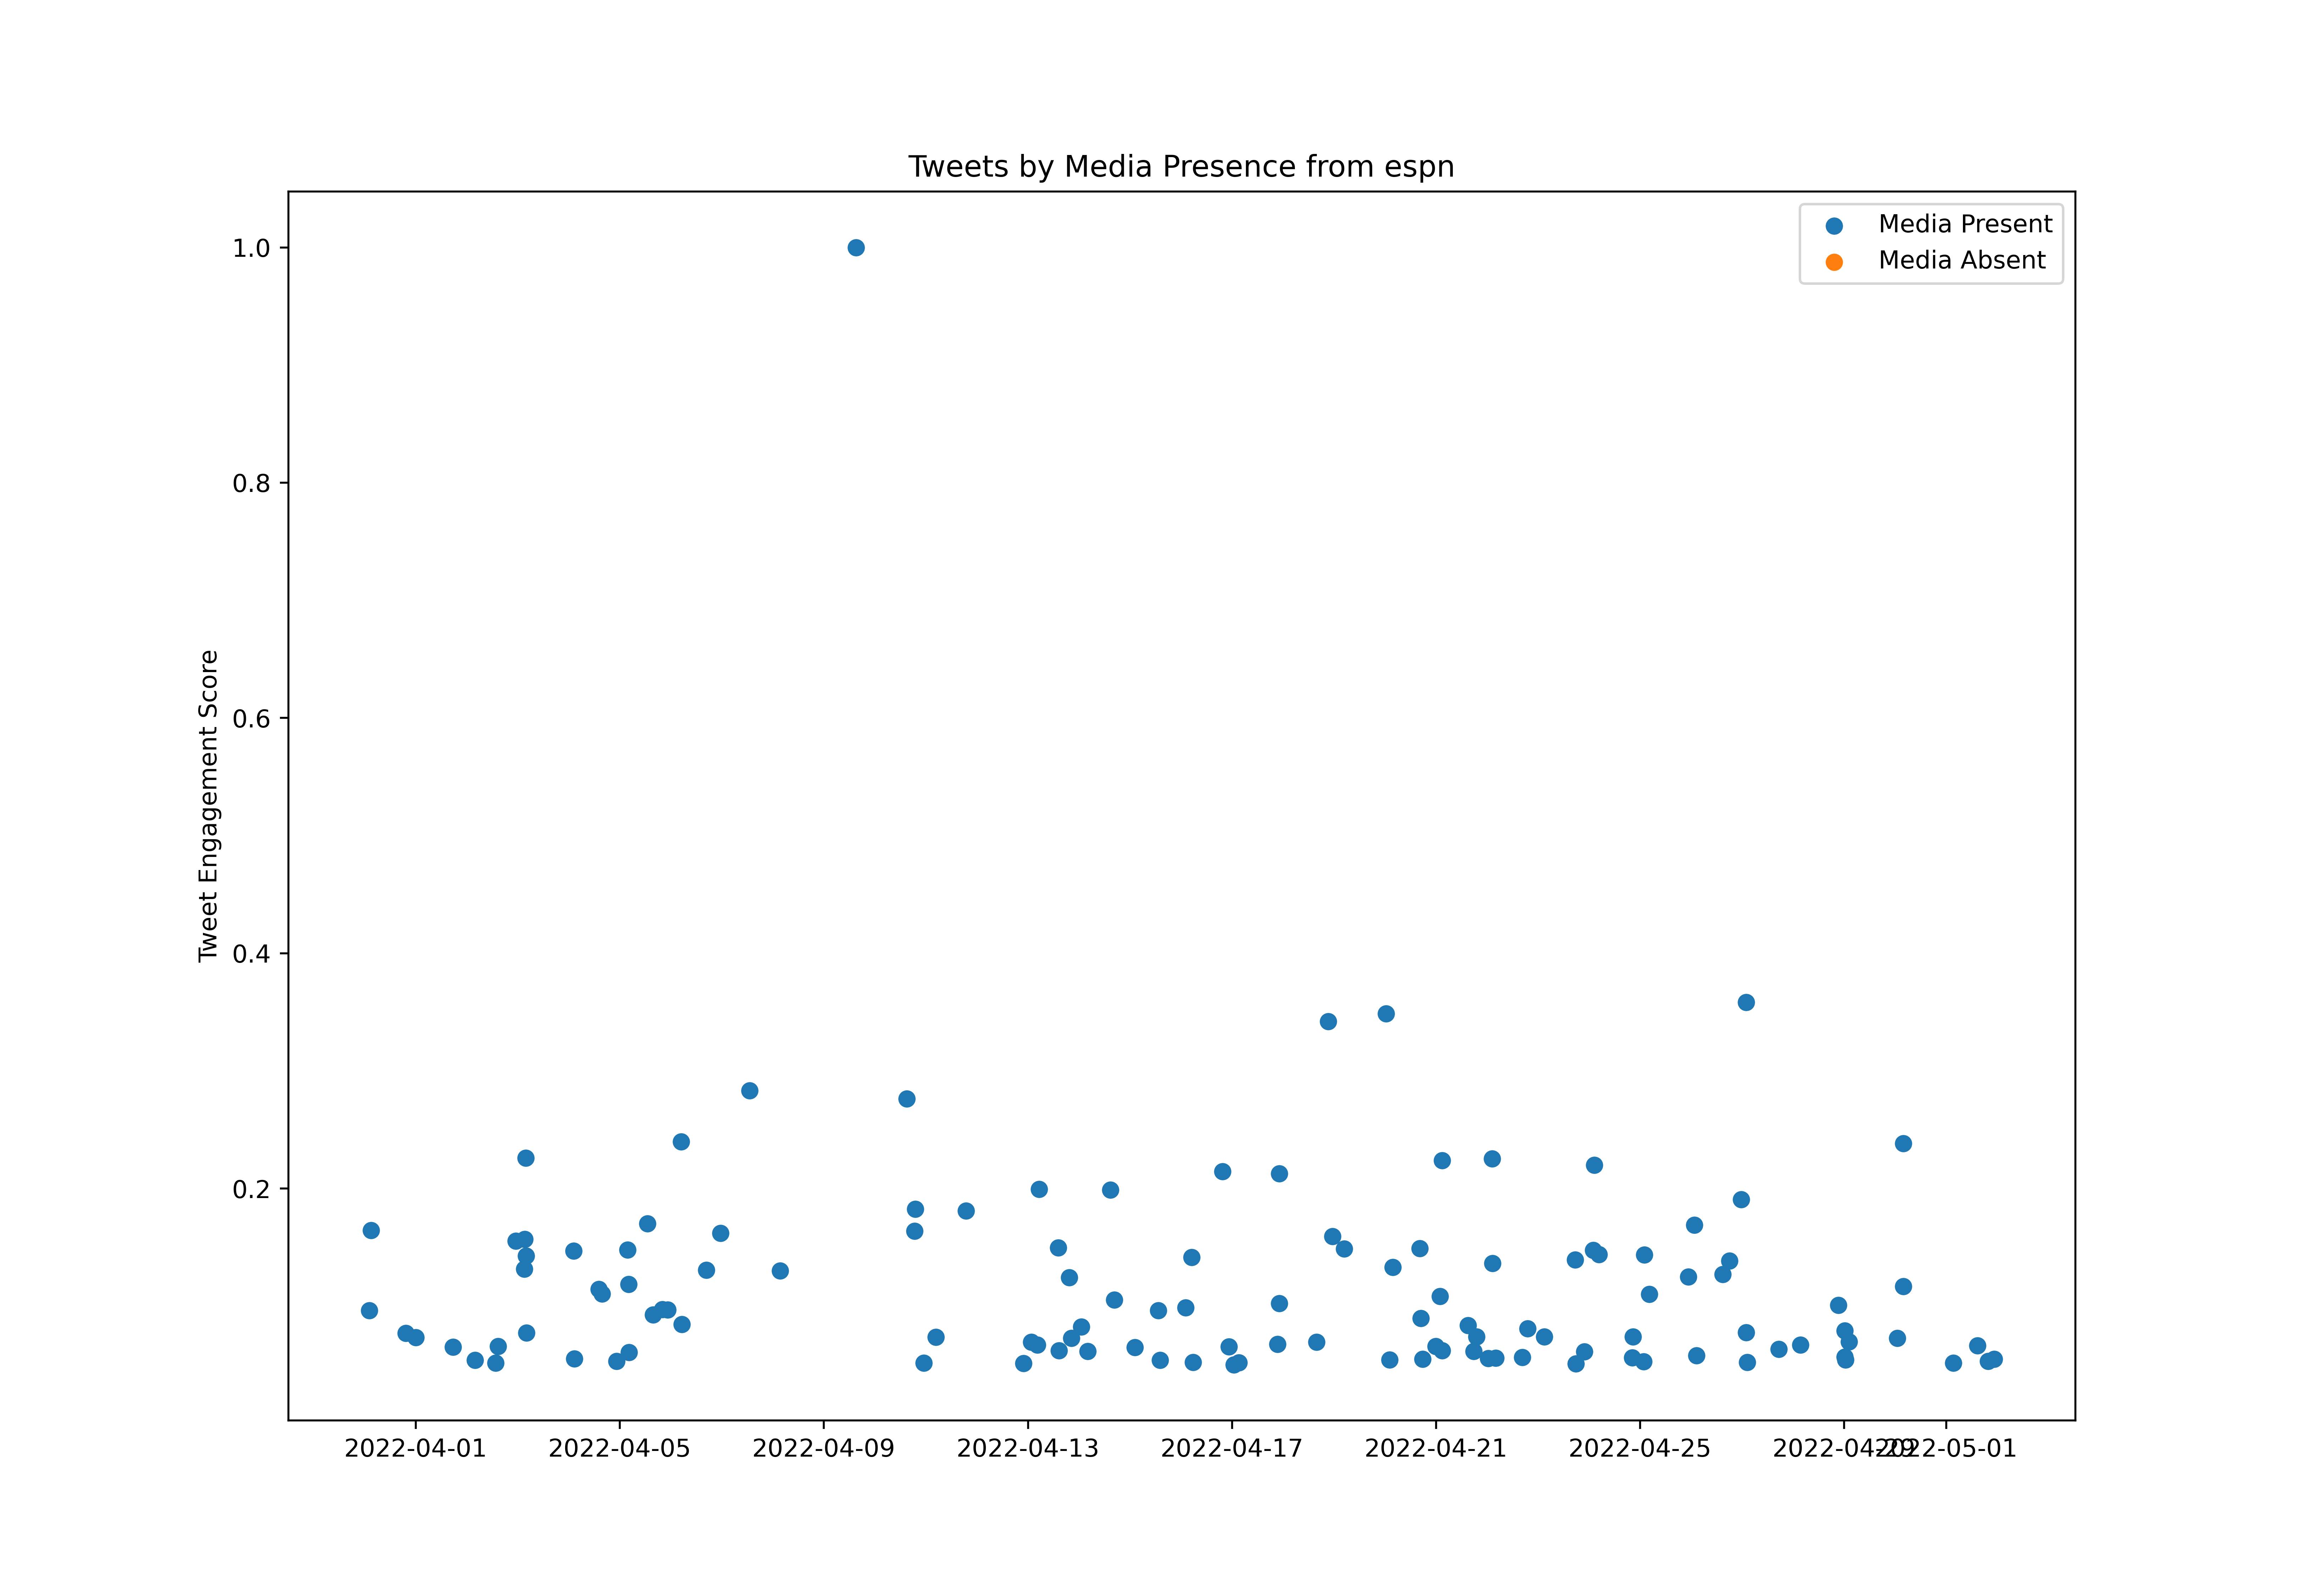

Values plotted in this chart, from the file beside it:
id, created_at, score, media_present
1509350403514802177, 2022-03-31T02:02:33.000Z, 87578, True
1509353056432963586, 2022-03-31T02:13:05.000Z, 1047517, True
1509360113567498246, 2022-03-31T02:41:08.000Z, 200091, True
1509363703937998850, 2022-03-31T02:55:24.000Z, 1786436, True
1509365429231185922, 2022-03-31T03:02:15.000Z, 139268, True
1509391204059811840, 2022-03-31T04:44:40.000Z, 112492, True
1509392515924840449, 2022-03-31T04:49:53.000Z, 300386, True
1509568514872549377, 2022-03-31T16:29:15.000Z, 13518, False
1509602562089095170, 2022-03-31T18:44:32.000Z, 66410, False
1509612316546895875, 2022-03-31T19:23:18.000Z, 836471, True
1509620664914882570, 2022-03-31T19:56:28.000Z, 262996, True
1509682090006265867, 2022-04-01T00:00:33.000Z, 798640, True
1509688612899770370, 2022-04-01T00:26:28.000Z, 220638, True
1509694916691218438, 2022-04-01T00:51:31.000Z, 178021, True
1509701952489283585, 2022-04-01T01:19:29.000Z, 131418, True
1509703765712015368, 2022-04-01T01:26:41.000Z, 477206, True
1509705513629495303, 2022-04-01T01:33:38.000Z, 107145, True
1509706680258514953, 2022-04-01T01:38:16.000Z, 120603, True
1509708193143828490, 2022-04-01T01:44:16.000Z, 84054, True
1509722233878556680, 2022-04-01T02:40:04.000Z, 337877, True
1509724268141064219, 2022-04-01T02:48:09.000Z, 257709, True
1509882691268788235, 2022-04-01T13:17:40.000Z, 82432, True
1509920543302164517, 2022-04-01T15:48:05.000Z, 42658, True
1509942426659692555, 2022-04-01T17:15:02.000Z, 278336, True
1509947494632988678, 2022-04-01T17:35:10.000Z, 709820, True
1509952493266083843, 2022-04-01T17:55:02.000Z, 43559, True
1509956261017792512, 2022-04-01T18:10:00.000Z, 10394, False
1509983949208051719, 2022-04-01T20:00:02.000Z, 78526, True
1509990075903496193, 2022-04-01T20:24:23.000Z, 52050, True
1510014735974125571, 2022-04-01T22:02:22.000Z, 33846, True
1510017403450806278, 2022-04-01T22:12:58.000Z, 33105, True
1510036225062805509, 2022-04-01T23:27:45.000Z, 40875, True
1510037707585916929, 2022-04-01T23:33:39.000Z, 56677, True
1510059724720402434, 2022-04-02T01:01:08.000Z, 214811, True
1510060954708594689, 2022-04-02T01:06:01.000Z, 359566, True
1510064700591071237, 2022-04-02T01:20:54.000Z, 73439, True
1510069018501259264, 2022-04-02T01:38:04.000Z, 58159, True
1510074535038517251, 2022-04-02T01:59:59.000Z, 76804, True
1510075735943245826, 2022-04-02T02:04:45.000Z, 54874, True
1510077419948019718, 2022-04-02T02:11:27.000Z, 259591, True
1510078285354618888, 2022-04-02T02:14:53.000Z, 36409, True
1510081658602545154, 2022-04-02T02:28:18.000Z, 114475, True
1510094783254999043, 2022-04-02T03:20:27.000Z, 96531, True
1510097442687135745, 2022-04-02T03:31:01.000Z, 42437, True
1510099825760653315, 2022-04-02T03:40:29.000Z, 525331, True
1510102986743238658, 2022-04-02T03:53:03.000Z, 588376, True
1510104128726487044, 2022-04-02T03:57:35.000Z, 146418, True
1510248280348844038, 2022-04-02T13:30:23.000Z, 560959, True
1510265428941197325, 2022-04-02T14:38:32.000Z, 716209, True
1510282577059405824, 2022-04-02T15:46:40.000Z, 193722, True
1510292599038427144, 2022-04-02T16:26:30.000Z, 137366, True
1510331016598233095, 2022-04-02T18:59:09.000Z, 49988, True
1510350786978623492, 2022-04-02T20:17:43.000Z, 23271, True
1510355138669682694, 2022-04-02T20:35:00.000Z, 47064, True
1510364426024726531, 2022-04-02T21:11:55.000Z, 443420, True
1510369211805323266, 2022-04-02T21:30:56.000Z, 40335, True
1510373610309005313, 2022-04-02T21:48:24.000Z, 34166, True
1510377323102711810, 2022-04-02T22:03:09.000Z, 185631, True
1510391593748074505, 2022-04-02T22:59:52.000Z, 164703, True
1510392060142305284, 2022-04-02T23:01:43.000Z, 1690286, True
... 604 more rows
